Run: headless pygame with SDL's dummy video driver; simulated clock (each Clock.tick advances the game by its frame time, no real sleeping); random seed 0; keys injected as events and as key.get_pressed() state; mouse plan: one left click at the window centre at the start of phase 2, then a move to the lower-right quarter at the start of phase 3.
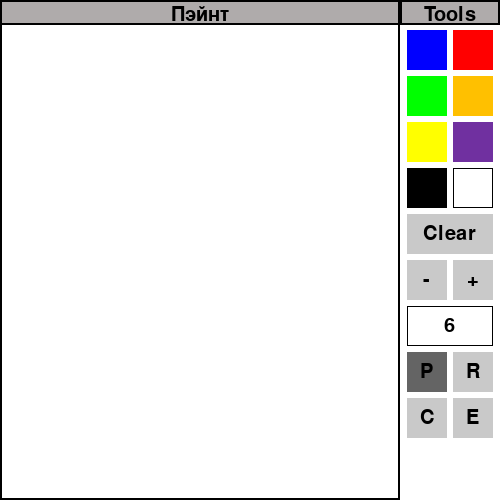
Frame 1 of 4 · flips 1–60 · no input
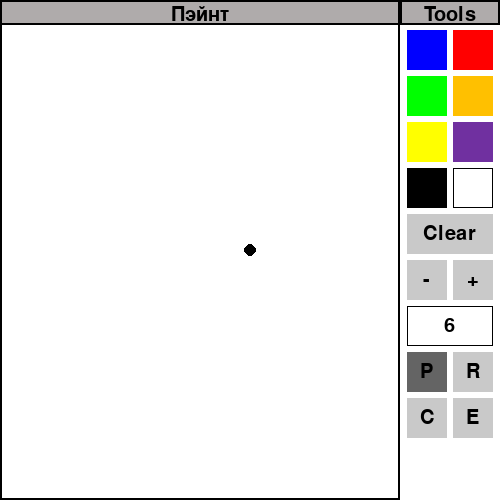
Frame 2 of 4 · flips 61–180 · clicked the window centre · tapped SPACE, RETURN · held RIGHT (→), D
Frame 3 of 4 · flips 181–300 · moved the mouse to the lower-right quarter · held DOWN (↓), S · screen unchanged from frame 2, image omitted
Frame 4 of 4 · flips 301–420 · held LEFT (←), A, UP (↑), W · screen unchanged from frame 3, image omitted

The pygame program that drew these frames:

import pygame

pygame.init()
FPS = 120
FramePerSec = pygame.time.Clock()
# Setting window size
win_x = 500
win_y = 500

win = pygame.display.set_mode((win_x, win_y))
pygame.display.set_caption('Paint')

# Class for drawing 
class drawing(object):
    def __init__(self):
        self.color = (0, 0, 0)
        self.width = 10
        self.height = 10
        self.rad = 6
        self.tick = 0
        self.time = 0
        self.play = False
        self.mode = "pen"  # "pen", "rect", "circle", "eraser"
        self.start_pos = None
        self.drawing_preview = False
        
    # Drawing functions
    def draw(self, win, pos):
        if self.mode == "pen":
            pygame.draw.circle(win, self.color, (pos[0], pos[1]), self.rad)
        elif self.mode == "eraser":
            pygame.draw.circle(win, (255, 255, 255), (pos[0], pos[1]), self.rad*2)
    
    def draw_shape(self, win, current_pos):
        if self.start_pos:
            if self.mode == "rect":
                rect = pygame.Rect(self.start_pos[0], self.start_pos[1],
                                 current_pos[0] - self.start_pos[0], 
                                 current_pos[1] - self.start_pos[1])
                if self.drawing_preview:
                    # Draw preview
                    win.fill((255, 255, 255), rect)
                    pygame.draw.rect(win, self.color, rect, self.rad//2)
                else:
                    # Final draw
                    pygame.draw.rect(win, self.color, rect, self.rad)
            elif self.mode == "circle":
                radius = int((current_pos[0] - self.start_pos[0])**2 + 
                            (current_pos[1] - self.start_pos[1])**2)**0.5
                if self.drawing_preview:
                    # Draw preview
                    win.fill((255, 255, 255), 
                             pygame.Rect(self.start_pos[0]-radius, self.start_pos[1]-radius,
                                        radius*2, radius*2))
                    pygame.draw.circle(win, self.color, self.start_pos, radius, self.rad//2)
                else:
                    # Final draw
                    pygame.draw.circle(win, self.color, self.start_pos, radius, self.rad)

    # detecting clicks
    def click(self, win, list, list2):
        pos = pygame.mouse.get_pos()

        if pygame.mouse.get_pressed() == (1, 0, 0) and pos[0] < 400:
            if pos[1] > 25:
                if self.mode in ["pen", "eraser"]:
                    self.draw(win, pos)
                elif self.mode in ["rect", "circle"] and not self.start_pos:
                    self.start_pos = pos
                    self.drawing_preview = True
        elif pygame.mouse.get_pressed() == (0, 0, 0) and self.start_pos:
            # Finalize the shape when mouse button is released
            if self.drawing_preview:
                self.draw_shape(win, pos)
                self.drawing_preview = False
                self.start_pos = None
                
        elif pygame.mouse.get_pressed() == (1, 0, 0):
            for button in list:
                if pos[0] > button.x and pos[0] < button.x + button.width:
                    if pos[1] > button.y and pos[1] < button.y + button.height:
                        self.color = button.color2
            for button in list2:
                if pos[0] > button.x and pos[0] < button.x + button.width:
                    if pos[1] > button.y and pos[1] < button.y + button.height:
                        if self.tick == 0:
                            if button.action == 1:  # Clear
                                win.fill((255, 255, 255))
                                self.tick += 1
                            if button.action == 2 and self.rad > 4:  # Smaller
                                self.rad -= 1
                                self.tick += 1
                                pygame.draw.rect(win, (255, 255, 255), (410, 308, 80, 35))
                            if button.action == 3 and self.rad < 20:  # Bigger
                                self.rad += 1
                                self.tick += 1
                                pygame.draw.rect(win, (255, 255, 255), (410, 308, 80, 35))
                            if button.action == 5 and self.play == False:  # Play
                                self.play = True
                                self.time += 1
                            if button.action == 6:  # Stop
                                self.play = False
                                self.time = 0
                            if button.action == 8:  # Pen
                                self.mode = "pen"
                            if button.action == 9:  # Rectangle
                                self.mode = "rect"
                            if button.action == 10:  # Circle
                                self.mode = "circle"
                            if button.action == 11:  # Eraser
                                self.mode = "eraser"

        for button in list2:
            if button.action == 4:  # Size display
                button.text = str(self.rad)
            if button.action == 7 and self.play == True:  # Timer
                button.text = str(40 - (player1.time // 100))
            if button.action == 7 and self.play == False:
                button.text = 'Time'
            if button.action == 8:  # Pen button
                button.color = (100, 100, 100) if self.mode == "pen" else (201, 201, 201)
            if button.action == 9:  # Rect button
                button.color = (100, 100, 100) if self.mode == "rect" else (201, 201, 201)
            if button.action == 10:  # Circle button
                button.color = (100, 100, 100) if self.mode == "circle" else (201, 201, 201)
            if button.action == 11:  # Eraser button
                button.color = (100, 100, 100) if self.mode == "eraser" else (201, 201, 201)

# Class for buttons
class button(object):
    def __init__(self, x, y, width, height, color, color2, outline=0, action=0, text=''):
        self.x = x
        self.y = y
        self.height = height
        self.width = width
        self.color = color
        self.outline = outline
        self.color2 = color2
        self.action = action
        self.text = text
        
    # Drawing buttons
    def draw(self, win):
        pygame.draw.rect(win, self.color, (self.x, self.y,
                                        self.width, self.height), self.outline)
        font = pygame.font.SysFont('comicsans', 30)
        text = font.render(self.text, 1, self.color2)
        pygame.draw.rect(win, (255, 255, 255), (410, 446, 80, 35))
        win.blit(text, (int(self.x+self.width/2-text.get_width()/2),
                        int(self.y+self.height/2-text.get_height()/2)))

def drawHeader(win):
    # Drawing header space
    pygame.draw.rect(win, (175, 171, 171), (0, 0, 500, 25))
    pygame.draw.rect(win, (0, 0, 0), (0, 0, 400, 25), 2)
    pygame.draw.rect(win, (0, 0, 0), (400, 0, 100, 25), 2)

    # Printing header
    font = pygame.font.SysFont('comicsans', 30)

    canvasText = font.render('Пэйнт', 1, (0, 0, 0))
    win.blit(canvasText, (int(200 - canvasText.get_width() / 2),
                        int(26 / 2 - canvasText.get_height() / 2) + 2))

    toolsText = font.render('Tools', 1, (0, 0, 0))
    win.blit(toolsText, (int(450 - toolsText.get_width() / 2),
                        int(26 / 2 - toolsText.get_height() / 2 + 2)))

def draw(win):
    player1.click(win, Buttons_color, Buttons_other)
    
    # Draw shape preview if in drawing mode
    if player1.drawing_preview and player1.start_pos:
        current_pos = pygame.mouse.get_pos()
        player1.draw_shape(win, current_pos)

    pygame.draw.rect(win, (0, 0, 0), (400, 0, 100, 500), 2)  # Drawing button space
    pygame.draw.rect(win, (255, 255, 255), (400, 0, 100, 500))
    pygame.draw.rect(win, (0, 0, 0), (0, 0, 400, 500), 2)  # Drawing canvas space
    drawHeader(win)

    for button in Buttons_color:
        button.draw(win)

    for button in Buttons_other:
        button.draw(win)

    pygame.display.update()

def main_loop():
    run = True
    while run:
        keys = pygame.key.get_pressed()
        for event in pygame.event.get():
            if event.type == pygame.QUIT or keys[pygame.K_ESCAPE]:
                run = False

        draw(win)

        if 0 < player1.tick < 40:
            player1.tick += 1
        else:
            player1.tick = 0

        if 0 < player1.time < 4001:
            player1.time += 1
        elif 4000 < player1.time < 4004:
            player1.time = 4009
        else:
            player1.time = 0
            player1.play = False

    pygame.quit()

player1 = drawing()
# Fill colored to our paint
win.fill((255, 255, 255))
pos = (0, 0)

# Defining color buttons
redButton = button(453, 30, 40, 40, (255, 0, 0), (255, 0, 0))
blueButton = button(407, 30, 40, 40, (0, 0, 255), (0, 0, 255))
greenButton = button(407, 76, 40, 40, (0, 255, 0), (0, 255, 0))
orangeButton = button(453, 76, 40, 40, (255, 192, 0), (255, 192, 0))
yellowButton = button(407, 122, 40, 40, (255, 255, 0), (255, 255, 0))
purpleButton = button(453, 122, 40, 40, (112, 48, 160), (112, 48, 160))
blackButton = button(407, 168, 40, 40, (0, 0, 0), (0, 0, 0))
whiteButton = button(453, 168, 40, 40, (0, 0, 0), (255, 255, 255), 1)

# Defining other buttons
clrButton = button(407, 214, 86, 40, (201, 201, 201), (0, 0, 0), 0, 1, 'Clear')
smallerButton = button(407, 260, 40, 40, (201, 201, 201), (0, 0, 0), 0, 2, '-')
biggerButton = button(453, 260, 40, 40, (201, 201, 201), (0, 0, 0), 0, 3, '+')
sizeDisplay = button(407, 306, 86, 40, (0, 0, 0), (0, 0, 0), 1, 4, 'Size')

# New tool buttons
penButton = button(407, 352, 40, 40, (201, 201, 201), (0, 0, 0), 0, 8, 'P')
rectButton = button(453, 352, 40, 40, (201, 201, 201), (0, 0, 0), 0, 9, 'R')
circleButton = button(407, 398, 40, 40, (201, 201, 201), (0, 0, 0), 0, 10, 'C')
eraserButton = button(453, 398, 40, 40, (201, 201, 201), (0, 0, 0), 0, 11, 'E')

Buttons_color = [blueButton, redButton, greenButton, orangeButton,
                yellowButton, purpleButton, blackButton, whiteButton]
Buttons_other = [clrButton, smallerButton, biggerButton,
                sizeDisplay, penButton, rectButton, circleButton, eraserButton]

main_loop()
FramePerSec.tick(FPS)
